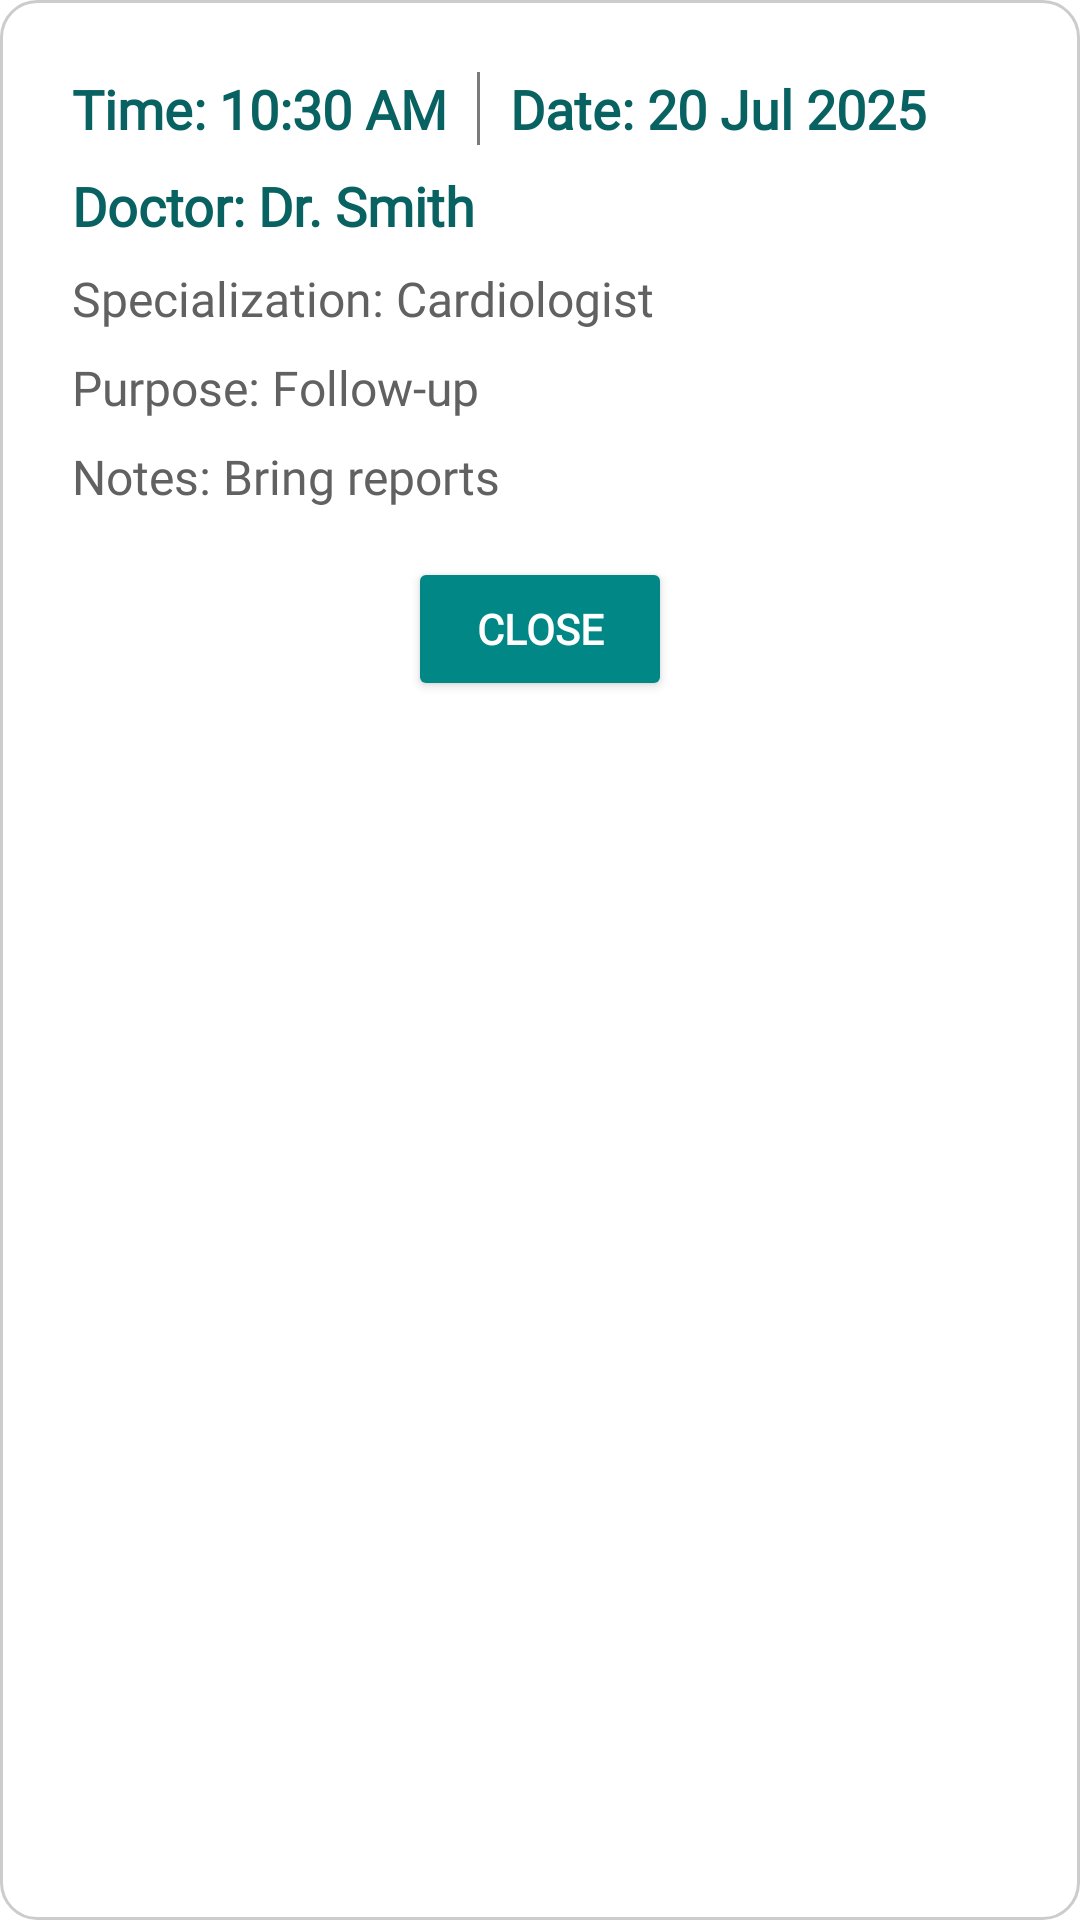

Android layout source for this screen:
<!-- AndroidManifest.xml: application theme Theme.Anamaya -->
<!-- res/layout/dialog_appointment.xml -->
<?xml version="1.0" encoding="utf-8"?>
<ScrollView xmlns:android="http://schemas.android.com/apk/res/android"
    xmlns:app="http://schemas.android.com/apk/res-auto"
    android:layout_width="match_parent"
    android:layout_height="wrap_content"
    android:background="@drawable/rounded_rectangle_outline"
    android:padding="24dp">

    <LinearLayout
        android:layout_width="match_parent"
        android:layout_height="wrap_content"
        android:orientation="vertical">

        <LinearLayout
            android:layout_width="wrap_content"
            android:layout_height="wrap_content"
            android:layout_marginBottom="8dp"
            android:orientation="horizontal">

            <TextView
                android:id="@+id/tvDialogTime"
                android:layout_width="wrap_content"
                android:layout_height="wrap_content"
                android:fontFamily="@font/roboto_mono"
                android:text="Time: 10:30 AM"
                android:textAppearance="@style/TextAppearance.AppCompat.Medium"
                android:textColor="@color/app_primary_teal"
                android:textStyle="bold" />

            <View
                android:id="@+id/view"
                android:layout_width="1dp"
                android:layout_height="match_parent"
                android:layout_marginHorizontal="10dp"
                android:background="#7C7A7A" />

            <TextView
                android:id="@+id/tvDialogDate"
                android:layout_width="wrap_content"
                android:layout_height="wrap_content"
                android:fontFamily="@font/roboto_mono"
                android:text="Date: 20 Jul 2025"
                android:textAppearance="@style/TextAppearance.AppCompat.Medium"
                android:textColor="@color/app_primary_teal"
                android:textStyle="bold" />
        </LinearLayout>

        <TextView
            android:id="@+id/tvDialogDoctor"
            android:layout_width="wrap_content"
            android:layout_height="wrap_content"
            android:layout_marginBottom="8dp"
            android:fontFamily="@font/roboto_mono"
            android:text="Doctor: Dr. Smith"
            android:textAppearance="@style/TextAppearance.AppCompat.Medium"
            android:textColor="@color/app_primary_teal"
            android:textStyle="bold" />

        <TextView
            android:id="@+id/tvDialogSpecialization"
            android:layout_width="wrap_content"
            android:layout_height="wrap_content"
            android:layout_marginBottom="8dp"
            android:fontFamily="@font/roboto_mono"
            android:text="Specialization: Cardiologist"
            android:textColor="@color/app_secondary_text_dark_grey"
            android:textSize="16sp" />

        <TextView
            android:id="@+id/tvDialogPurpose"
            android:layout_width="wrap_content"
            android:layout_height="wrap_content"
            android:layout_marginBottom="8dp"
            android:fontFamily="@font/roboto_mono"
            android:text="Purpose: Follow-up"
            android:textColor="@color/app_secondary_text_dark_grey"
            android:textSize="16sp" />

        <TextView
            android:id="@+id/tvDialogNotes"
            android:layout_width="wrap_content"
            android:layout_height="wrap_content"
            android:layout_marginBottom="16dp"
            android:fontFamily="@font/roboto_mono"
            android:text="Notes: Bring reports"
            android:textColor="@color/app_secondary_text_dark_grey"
            android:textSize="16sp" />

        <TextView
            android:id="@+id/tvDialogPatientName"
            android:layout_width="wrap_content"
            android:layout_height="wrap_content"
            android:text="Patient: Mikhail"
            android:fontFamily="@font/roboto_mono"
            android:textColor="@color/app_primary_teal"
            android:visibility="gone"
            android:textStyle="bold"
            android:layout_marginBottom="8dp" />

        <TextView
            android:id="@+id/tvDialogAgeGender"
            android:layout_width="wrap_content"
            android:layout_height="wrap_content"
            android:text="Age: 21, Gender: Male"
            android:fontFamily="@font/roboto_mono"
            android:textColor="@color/app_secondary_text_dark_grey"
            android:visibility="gone"
            android:layout_marginBottom="8dp" />

        <LinearLayout
            android:id="@+id/layoutDoctorButtons"
            android:layout_width="match_parent"
            android:layout_height="wrap_content"
            android:orientation="horizontal"
            android:gravity="center"
            android:visibility="gone"
            android:layout_marginTop="8dp">

            <Button
                android:id="@+id/btnAcceptAppointment"
                android:layout_width="wrap_content"
                android:layout_height="wrap_content"
                android:text="Accept"
                android:backgroundTint="@color/green"
                android:textColor="@android:color/white"
                android:layout_marginEnd="16dp" />

            <Button
                android:id="@+id/btnDeclineAppointment"
                android:layout_width="wrap_content"
                android:layout_height="wrap_content"
                android:text="Decline"
                android:backgroundTint="@color/red"
                android:textColor="@android:color/white" />
        </LinearLayout>


        <Button
            android:id="@+id/btnDialogClose"
            android:layout_width="wrap_content"
            android:layout_height="wrap_content"
            android:layout_gravity="center"
            android:backgroundTint="@color/teal_700"
            android:fontFamily="@font/roboto_mono"
            android:text="Close"
            android:textColor="@android:color/white"
            android:textStyle="bold" />
    </LinearLayout>
</ScrollView>
<!-- resources referenced by this layout -->
<resources>
  <color name="app_primary_teal">#096262</color>
  <color name="app_secondary_text_dark_grey">#616161</color>
  <color name="green">#1EFF00</color>
  <color name="red">#FF0000</color>
  <color name="teal_700">#FF018786</color>
  <!-- drawable rounded_rectangle_outline (drawable) -->
  <?xml version="1.0" encoding="utf-8"?>
  <shape xmlns:android="http://schemas.android.com/apk/res/android"
      android:shape="rectangle">
      <solid android:color="#FFFFFF" /> <corners android:radius="12dp" /> <stroke android:width="1dp" android:color="#CCCCCC" /> </shape>
  <style name="Theme.Anamaya" parent="Theme.MaterialComponents.DayNight.NoActionBar">
          
          <item name="colorPrimary">@color/teal_700</item>
          <item name="colorPrimaryVariant">@color/teal_200</item>
          <item name="colorOnPrimary">@color/white</item>
          <item name="colorSecondary">@color/teal_700</item>
          <item name="android:statusBarColor">@android:color/transparent</item>
      </style>
  <color name="teal_200">#FF03DAC5</color>
  <color name="white">#FFFFFFFF</color>
</resources>
